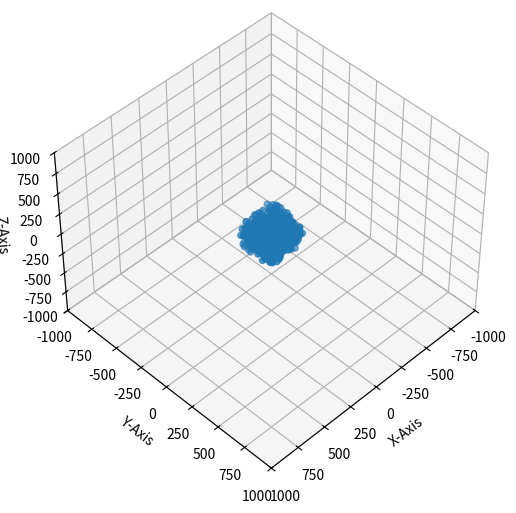

Python code for this plot: (Note: this script raises an exception after producing the figure.)
print(' ')
import random as rand
import matplotlib.pyplot as plt
import math
from mpl_toolkits.mplot3d.axes3d import Axes3D

## Class MASS framework
class Mass(object): #Mass template object
    def __init__(self):
        # SET MASS
        self.mass = rand.uniform(1,10) #generate mass; random number between 0,1
        # SET POSITION
        self.Xposition = rand.uniform(-150,150)  #generate X position; random number between 0,1
        self.Yposition = rand.uniform(-150,150)  #generate Y position; random number between 0,1
        self.Zposition = rand.uniform(-150,150)  #generate Z position; random number between 0,1

    def CalcAccel(self):   #CALCULATE ACCERATION DUE TO OTHER OBJECTS
        self.totalaccel = 0
        for massindex in range(masses):  #go through each objec to find accel from that object
            nam = objlist[massindex]  #find object
            Xdiff = nam.Xposition - self.Xposition #find the difference in the X positions
            Ydiff = nam.Yposition - self.Yposition #find the difference in the Y positions
            Zdiff = nam.Zposition - self.Zposition
            radius = math.sqrt((Xdiff)**2 + (Ydiff)**2 + (Zdiff)**2)  #find the radial distance to other particle
            if radius > .7:        #only continue if there is a difference in radius
                self.totalaccel = self.totalaccel + nam.mass/(radius**2) #find the total amount of acceleration
                self.Xacceleration =  self.totalaccel*Xdiff/(radius) # Calculate acceleration in x-direction
                self.Yacceleration =  self.totalaccel*Ydiff/(radius) # Calculate acceleration in y-direction
                self.Zacceleration =  self.totalaccel*Zdiff/(radius) # Calculate acceleration in z-direction

    def InitVelo(self):
        xyrad = math.sqrt(self.Xposition**2 + self.Yposition**2) #calculate the distance away from center if in xy plane
        vdirect = -(self.Xacceleration/self.Yacceleration) #calculate the direction of the velocity vector if perp to the radial vector in xy plane
        totalvelocity = math.sqrt(xyrad*self.totalaccel) #calculate velocity needed given radius and acceleration (v**2/r = a)

        # SET VELOCITY
        self.Xvelocity = totalvelocity/(math.sqrt(vdirect**2+1)) #velo in x direction given by total velo/ (slope^2+1)
        self.Yvelocity = self.Xvelocity*vdirect #use slope to calculate velo in y direction
        self.Zvelocity = rand.gauss(0,.05) #give a random z componenet (gaussian distribution)
        # SET ACCELERATION

    def CalcVelo(self,Xaccel,Yaccel,Zaccel): #CALCULATE CHANGE IN VELOCITY
        Xac = Xaccel
        Yac = Yaccel
        Zac = Zaccel
        self.Xvelocity = self.Xvelocity + Xac*dtime # vf = vi + At
        self.Yvelocity = self.Yvelocity + Yac*dtime
        self.Zvelocity = self.Zvelocity + Zac*dtime

    def CalcPos(self,Xvelocity,Yvelocity,Zvelocity,Xacceleration,Yacceleration,Zacceleration): #CALCULATE CHANGE IN POSITION
        Xac = Xacceleration
        Yac = Yacceleration
        Zac = Zacceleration
        Xvelo = Xvelocity
        Yvelo = Yvelocity
        Zvelo = Zvelocity
        self.Xposition = self.Xposition + Xvelo*dtime + (dtime**2)*(Xac)/2 #Xf = Xi + Vt + .5at^2
        self.Yposition = self.Yposition + Yvelo*dtime + (dtime**2)*(Yac)/2
        self.Zposition = self.Zposition + Zvelo*dtime + (dtime**2)*(Zac)/2

    def CheckBoundries(self, Xposition,Yposition,Zposition): #reverse velocity if position exceeds boundries
        if Xposition > 12 or Xposition <-12:
            self.Xvelocity = -self.Xvelocity
        if Yposition > 12 or Yposition <-12:
            self.Yvelocity = -self.Yvelocity            
        if Zposition > 12 or Zposition <-12:
            self.Zvelocity = -self.Zvelocity

#Constants
masses = 700  #number of masses
rand.seed(9871) #make results somewhat consistant
dtime = .2 #resolution for time interval
total_time = 1000.0 # "length of time" simulaiton will run for
iterations = int(total_time/dtime) #number of cycles checked

## Generate objects
objlist = [Mass() for i in range(masses)] # Create a list of point masses

## Use objects
for i in range(masses): #Give initial conditions
    objlist[i].CalcAccel() #Calculate initial Acceleration
    objlist[i].InitVelo() #Calculate initial Velocity

fig = plt.figure(figsize=(6,6))
for t in range(iterations):
    x = []
    y = []
    z = []
    for i in range(masses):   #find Caracteristics for each particle
        objlist[i].CalcPos(objlist[i].Xvelocity,objlist[i].Yvelocity, objlist[i].Zvelocity, objlist[i].Xacceleration, objlist[i].Yacceleration, objlist[i].Zacceleration)  #calculate position
        objlist[i].CalcAccel()  #calculate acceleration
        
        objlist[i].CalcVelo(objlist[i].Xacceleration,objlist[i].Yacceleration,objlist[i].Zacceleration) #calculate velocity
#        objlist[i].CheckBoundries(objlist[i].Xposition,objlist[i].Yposition,objlist[i].Zposition)

        # Add position values to array
        x.append(objlist[i].Xposition) #update x position
        y.append(objlist[i].Yposition) #update y position
        z.append(objlist[i].Zposition) #update z position
    
    #plotting each data point
    if t%10 == 0:
        #fig = plt.figure(figsize=(6,6))
        ax=fig.add_subplot(1, 1, 1, projection='3d')
        ax.scatter(x, y, z,'ro')
        ax.view_init(elev = 45, azim = (t%2)*5+45)
        ax.set_xlabel('X-Axis')
        ax.set_ylabel('Y-Axis')
        ax.set_zlabel('Z-Axis')
        size = 1000
        ax.set_xlim3d(-size,size);
        ax.set_ylim3d(-size,size);
        ax.set_zlim3d(-size,size);

        name = 'frames4/' + '0'*(4-len(str(t/10))) + str(t/10) + '.png'
        plt.savefig(name)
        #plt.show()
